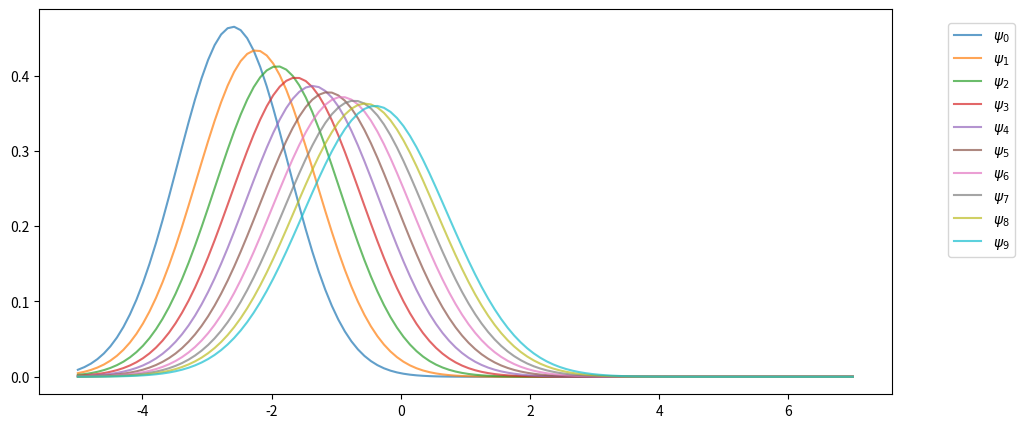
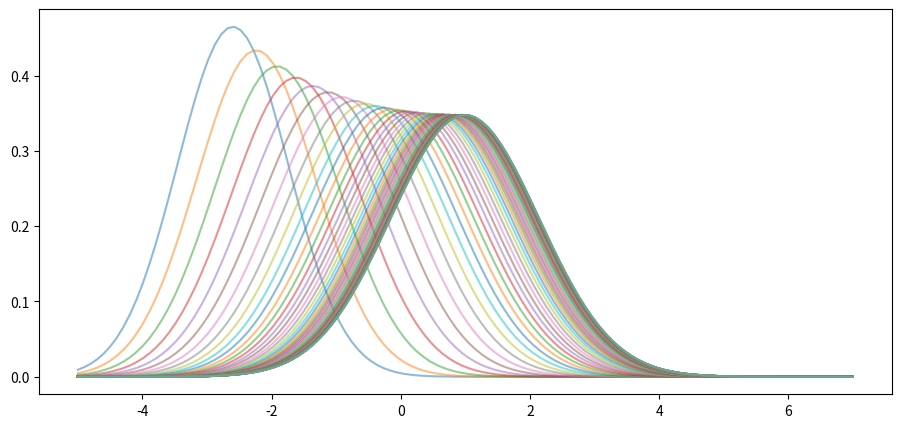
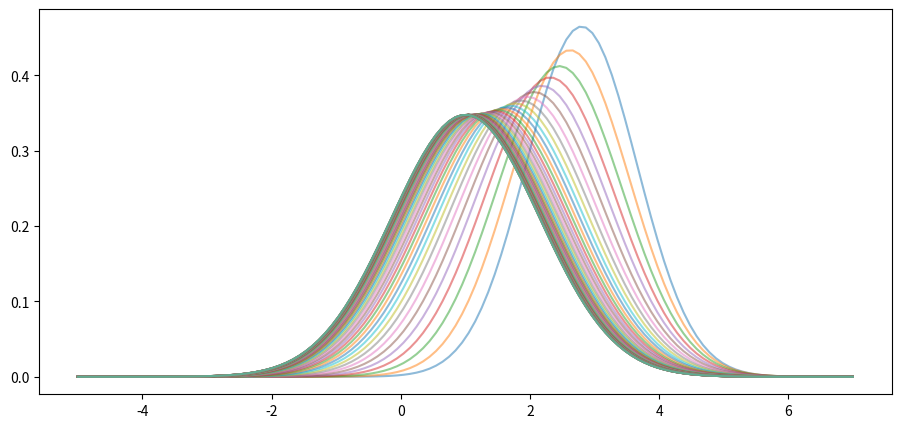
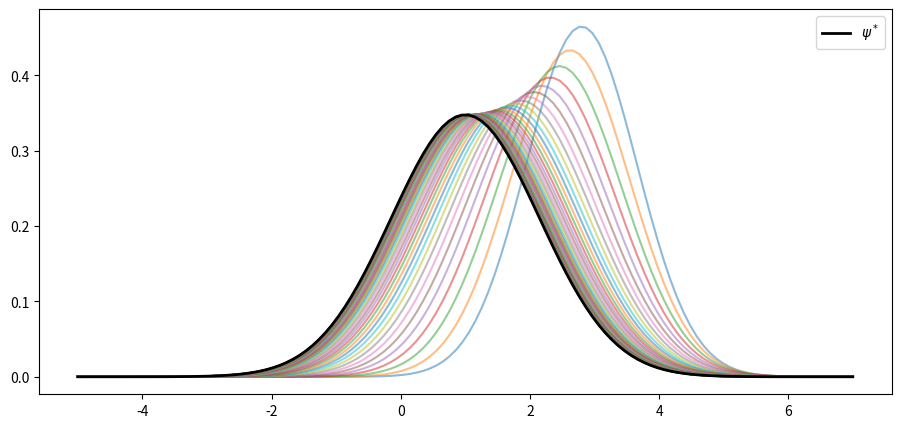

Python code for these plots, in order: (Note: this script raises an exception after producing the figures.)
import numpy as np
import matplotlib.pyplot as plt
plt.rcParams["figure.figsize"] = (11, 5)  #set default figure size

a, b, c = 0.9, 0.1, 0.5

mu, v = -3.0, 0.6  # initial conditions mu_0, v_0

from scipy.stats import norm

sim_length = 10
grid = np.linspace(-5, 7, 120)

fig, ax = plt.subplots()

for t in range(sim_length):
    mu = a * mu + b
    v = a**2 * v + c**2
    ax.plot(grid, norm.pdf(grid, loc=mu, scale=np.sqrt(v)),
            label=f"$\psi_{t}$",
            alpha=0.7)

ax.legend(bbox_to_anchor=[1.05,1],loc=2,borderaxespad=1)

plt.show()

def plot_density_seq(ax, mu_0=-3.0, v_0=0.6, sim_length=60):
    mu, v = mu_0, v_0
    for t in range(sim_length):
        mu = a * mu + b
        v = a**2 * v + c**2
        ax.plot(grid,
                norm.pdf(grid, loc=mu, scale=np.sqrt(v)),
                alpha=0.5)

fig, ax = plt.subplots()
plot_density_seq(ax)
plt.show()

fig, ax = plt.subplots()
plot_density_seq(ax, mu_0=3.0)
plt.show()

fig, ax = plt.subplots()
plot_density_seq(ax, mu_0=3.0)

mu_star = b / (1 - a)
std_star = np.sqrt(c**2 / (1 - a**2))  # square root of v_star
psi_star = norm.pdf(grid, loc=mu_star, scale=std_star)
ax.plot(grid, psi_star, 'k-', lw=2, label="$\psi^*$")
ax.legend()

plt.show()

from numba import njit
from scipy.special import factorial2

@njit
def sample_moments_ar1(k, m=100_000, mu_0=0.0, sigma_0=1.0, seed=1234):
    np.random.seed(seed)
    sample_sum = 0.0
    x = mu_0 + sigma_0 * np.random.randn()
    for t in range(m):
        sample_sum += (x - mu_star)**k
        x = a * x + b + c * np.random.randn()
    return sample_sum / m

def true_moments_ar1(k):
    if k % 2 == 0:
        return std_star**k * factorial2(k - 1)
    else:
        return 0

k_vals = np.arange(6) + 1
sample_moments = np.empty_like(k_vals)
true_moments = np.empty_like(k_vals)

for k_idx, k in enumerate(k_vals):
    sample_moments[k_idx] = sample_moments_ar1(k)
    true_moments[k_idx] = true_moments_ar1(k)

fig, ax = plt.subplots()
ax.plot(k_vals, true_moments, label="true moments")
ax.plot(k_vals, sample_moments, label="sample moments")
ax.legend()

plt.show()

K = norm.pdf

class KDE:

    def __init__(self, x_data, h=None):

        if h is None:
            c = x_data.std()
            n = len(x_data)
            h = 1.06 * c * n**(-1/5)
        self.h = h
        self.x_data = x_data

    def f(self, x):
        if np.isscalar(x):
            return K((x - self.x_data) / self.h).mean() * (1/self.h)
        else:
            y = np.empty_like(x)
            for i, x_val in enumerate(x):
                y[i] = K((x_val - self.x_data) / self.h).mean() * (1/self.h)
            return y

def plot_kde(ϕ, x_min=-0.2, x_max=1.2):
    x_data = ϕ.rvs(n)
    kde = KDE(x_data)

    x_grid = np.linspace(-0.2, 1.2, 100)
    fig, ax = plt.subplots()
    ax.plot(x_grid, kde.f(x_grid), label="estimate")
    ax.plot(x_grid, ϕ.pdf(x_grid), label="true density")
    ax.legend()
    plt.show()

from scipy.stats import beta

n = 500
parameter_pairs= (2, 2), (2, 5), (0.5, 0.5)
for α, β in parameter_pairs:
    plot_kde(beta(α, β))

a = 0.9
b = 0.0
c = 0.1
μ = -3
s = 0.2

μ_next = a * μ + b
s_next = np.sqrt(a**2 * s**2 + c**2)

ψ = lambda x: K((x - μ) / s)
ψ_next = lambda x: K((x - μ_next) / s_next)

ψ = norm(μ, s)
ψ_next = norm(μ_next, s_next)

n = 2000
x_draws = ψ.rvs(n)
x_draws_next = a * x_draws + b + c * np.random.randn(n)
kde = KDE(x_draws_next)

x_grid = np.linspace(μ - 1, μ + 1, 100)
fig, ax = plt.subplots()

ax.plot(x_grid, ψ.pdf(x_grid), label="$\psi_t$")
ax.plot(x_grid, ψ_next.pdf(x_grid), label="$\psi_{t+1}$")
ax.plot(x_grid, kde.f(x_grid), label="estimate of $\psi_{t+1}$")

ax.legend()
plt.show()